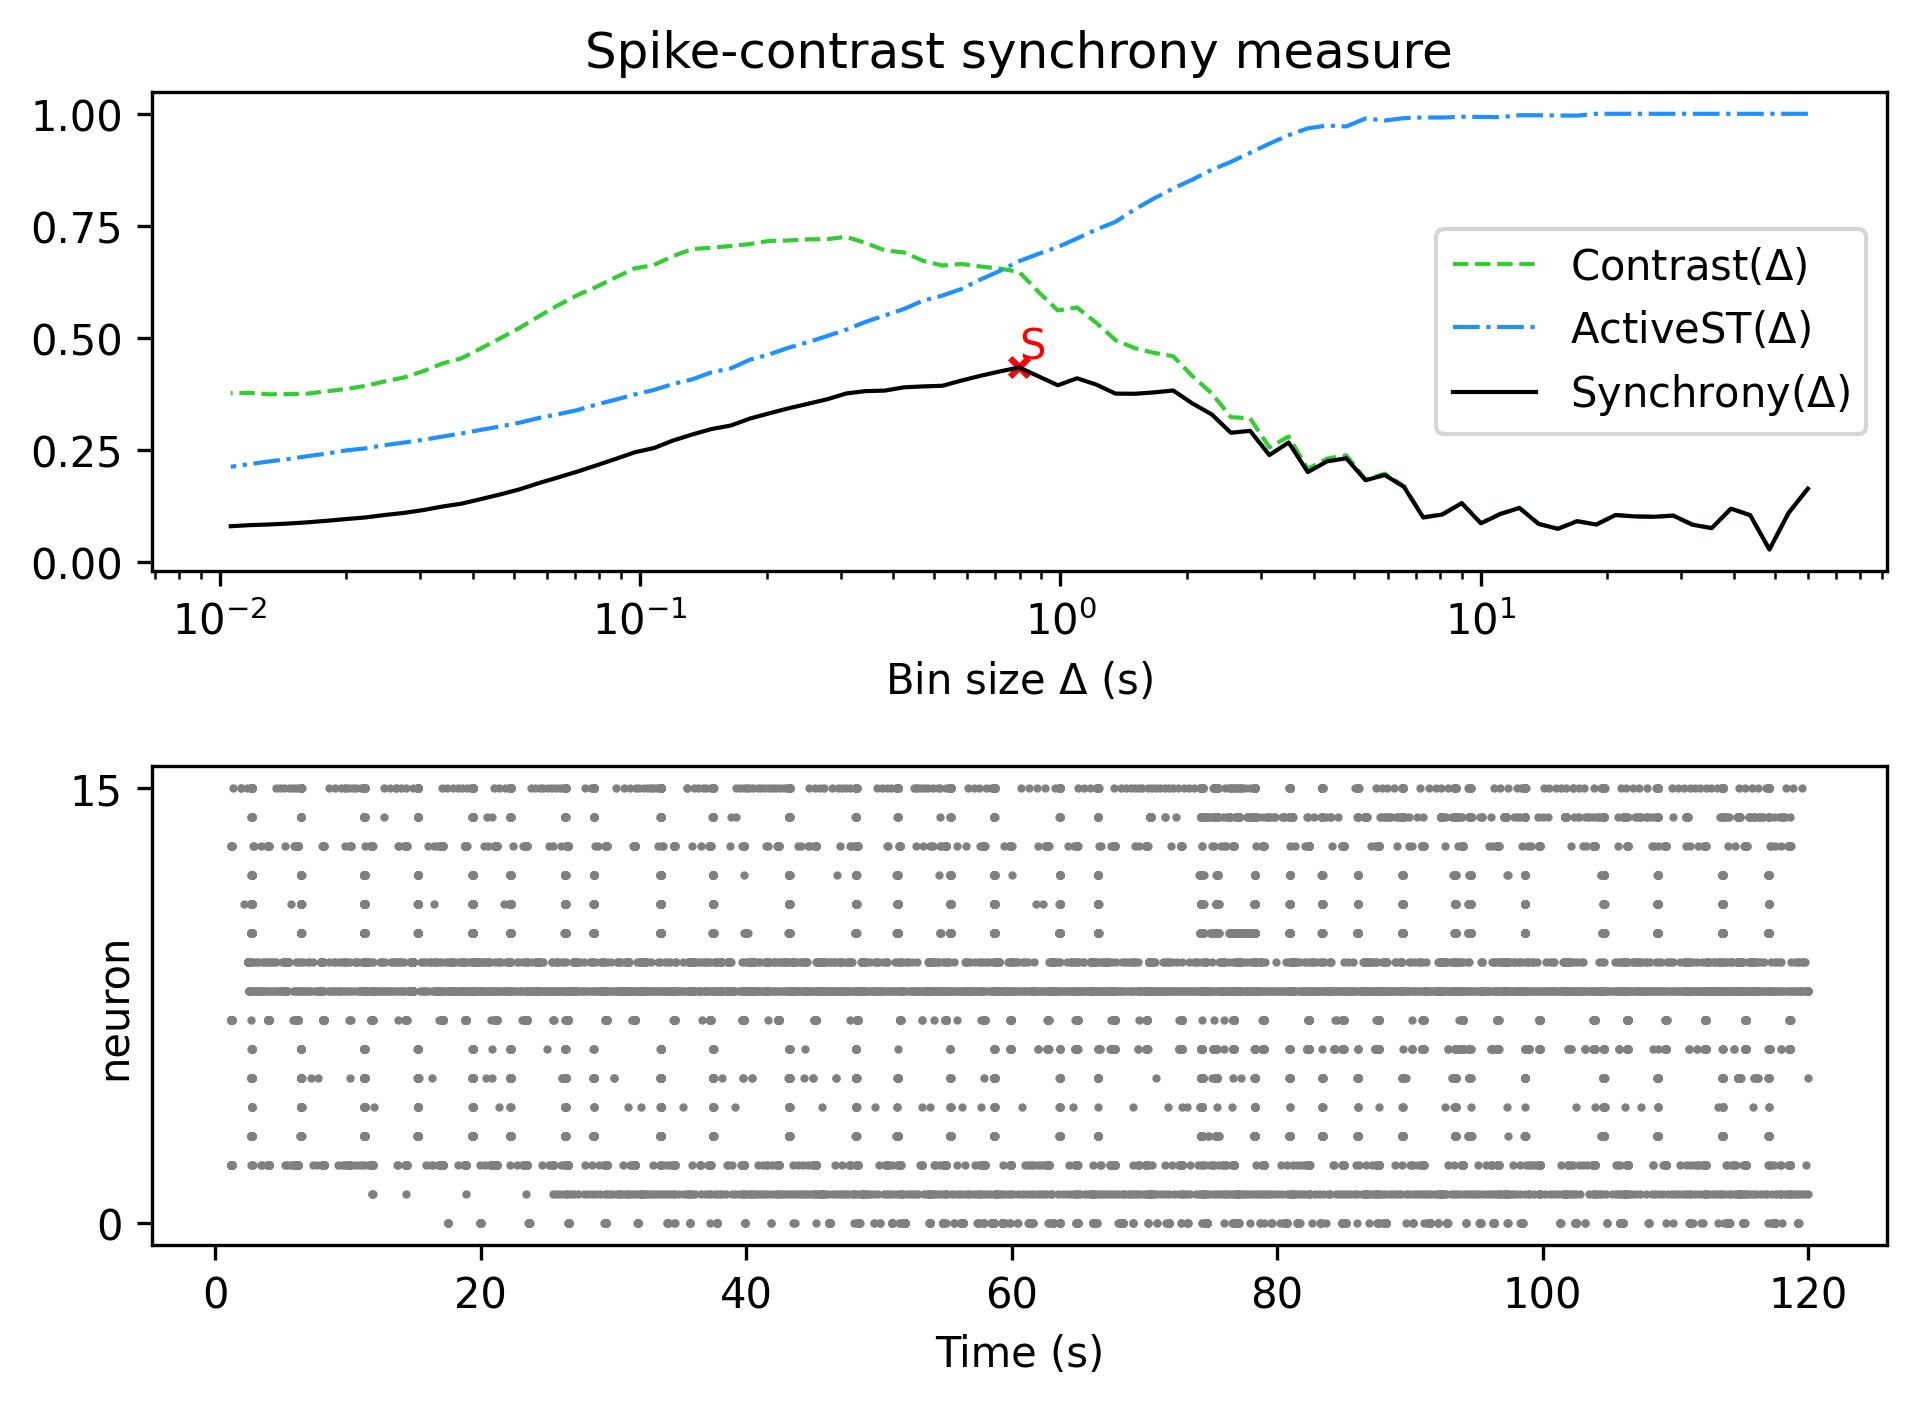

Data behind this chart, as committed beside it:
, Spike-contrast (60.0 s), Spike-contrast (54.0 s), Spike-contrast (48.6 s), Spike-contrast (43.74 s), Spike-contrast (39.366 s), Spike-contrast (35.429 s), Spike-contrast (31.886 s), Spike-contrast (28.698 s), Spike-contrast (25.828 s), Spike-contrast (23.245 s), Spike-contrast (20.921 s), Spike-contrast (18.829 s), Spike-contrast (16.946 s), Spike-contrast (15.251 s), Spike-contrast (13.726 s), Spike-contrast (12.353 s), Spike-contrast (11.118 s), Spike-contrast (10.006 s), Spike-contrast (9.006 s), Spike-contrast (8.105 s), Spike-contrast (7.295 s), Spike-contrast (6.565 s), Spike-contrast (5.909 s)
0, 0.164, 0.1102, 0.02834, 0.1048, 0.1194, 0.07604, 0.08357, 0.1039, 0.1012, 0.1021, 0.1052, 0.08398, 0.09134, 0.07438, 0.08539, 0.121, 0.1072, 0.08667, 0.1316, 0.1065, 0.09962, 0.1679, 0.1945
